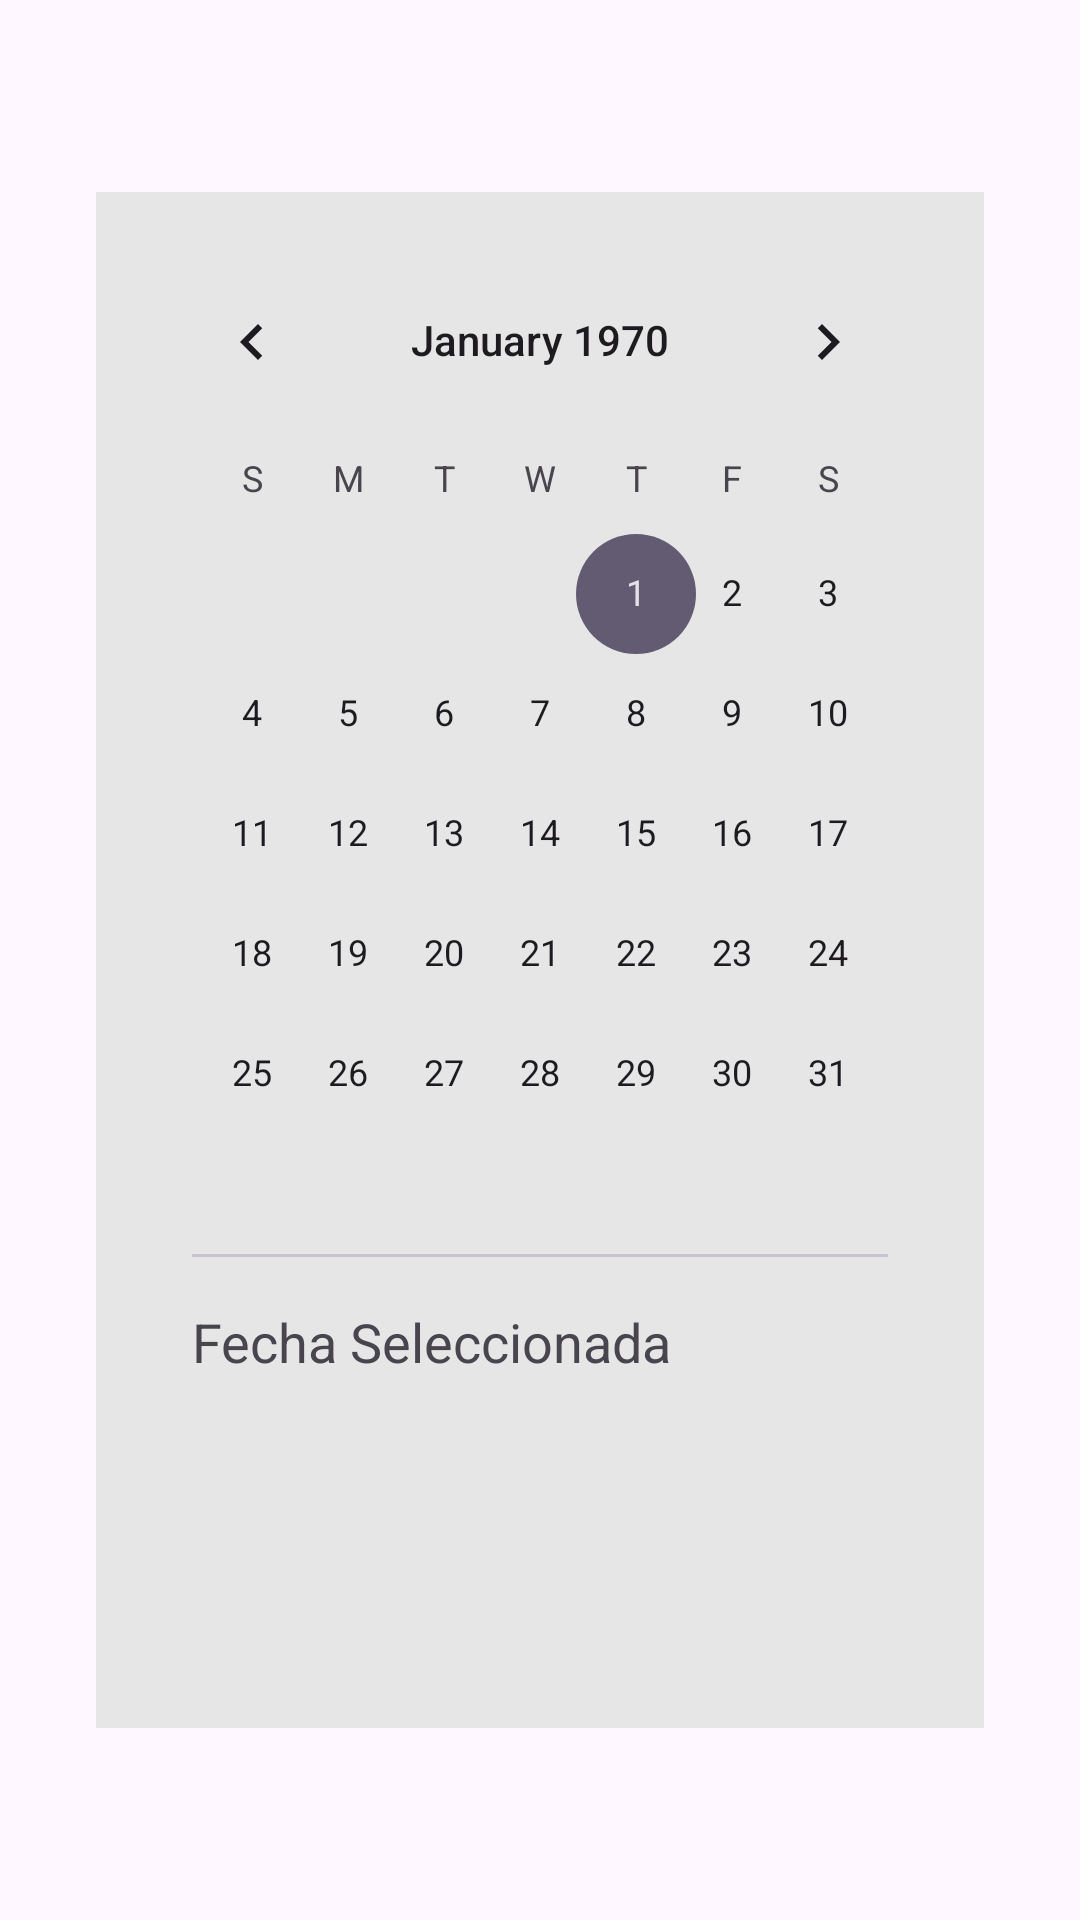

Here is an Android app screen rendered from its layout file. Give the layout XML and the strings, colors and styles it references.
<!-- AndroidManifest.xml: application theme Theme.BeHomeApp -->
<!-- res/layout/fragment_calendar.xml -->
<?xml version="1.0" encoding="utf-8"?>
<androidx.constraintlayout.widget.ConstraintLayout xmlns:android="http://schemas.android.com/apk/res/android"
    xmlns:app="http://schemas.android.com/apk/res-auto"
    xmlns:tools="http://schemas.android.com/tools"
    android:layout_width="match_parent"
    android:layout_height="match_parent"
    tools:context=".ui.calendar.CalendarFragment">

    <FrameLayout
        android:id="@+id/frame_layout_calendar"
        android:layout_width="0dp"
        android:layout_height="0dp"
        android:layout_marginTop="64dp"
        android:layout_marginStart="32dp"
        android:layout_marginEnd="32dp"
        android:layout_marginBottom="64dp"
        android:background="@color/backgrounGrey"
        app:layout_constraintBottom_toBottomOf="parent"
        app:layout_constraintEnd_toEndOf="parent"
        app:layout_constraintStart_toStartOf="parent"
        app:layout_constraintTop_toTopOf="parent">


        
        <LinearLayout
            android:layout_width="match_parent"
            android:layout_height="match_parent"
            android:orientation="vertical"
            android:padding="16dp"
            tools:ignore="ExtraText">


            <CalendarView
                android:id="@+id/calendarView"
                android:layout_width="match_parent"
                android:layout_height="wrap_content" />

            
            <com.google.android.material.divider.MaterialDivider
                android:layout_width="match_parent"
                android:layout_height="wrap_content"
                app:dividerInsetStart="16dp"
                app:dividerInsetEnd="16dp"/>

            <TextView
                android:id="@+id/textViewDate"
                android:layout_below="@id/calendarView"
                android:layout_width="wrap_content"
                android:layout_height="wrap_content"
                android:text="Fecha Seleccionada"
                android:textSize="18sp"
                android:padding="16dp"/>

            <androidx.recyclerview.widget.RecyclerView
                android:id="@+id/recyclerViewEvents"
                android:layout_width="match_parent"
                android:layout_height="102dp"
                android:layout_below="@id/textViewDate"
                android:padding="16dp" />


            <Button
                android:id="@+id/button"
                android:layout_width="wrap_content"
                android:layout_marginTop="8dp"
                android:layout_height="wrap_content"
                android:text="Crear Evento"
                android:backgroundTint="@color/darkPurple"
                android:layout_gravity="center"/>


        </LinearLayout>

    </FrameLayout>

</androidx.constraintlayout.widget.ConstraintLayout>
<!-- resources referenced by this layout -->
<resources>
  <color name="backgrounGrey">#E6E6E6</color>
  <color name="darkPurple">#85579E</color>
  <style name="Theme.BeHomeApp" parent="Base.Theme.BeHomeApp" />
  <style name="Base.Theme.BeHomeApp" parent="Theme.Material3.DayNight.NoActionBar">
          
          
      </style>
</resources>
